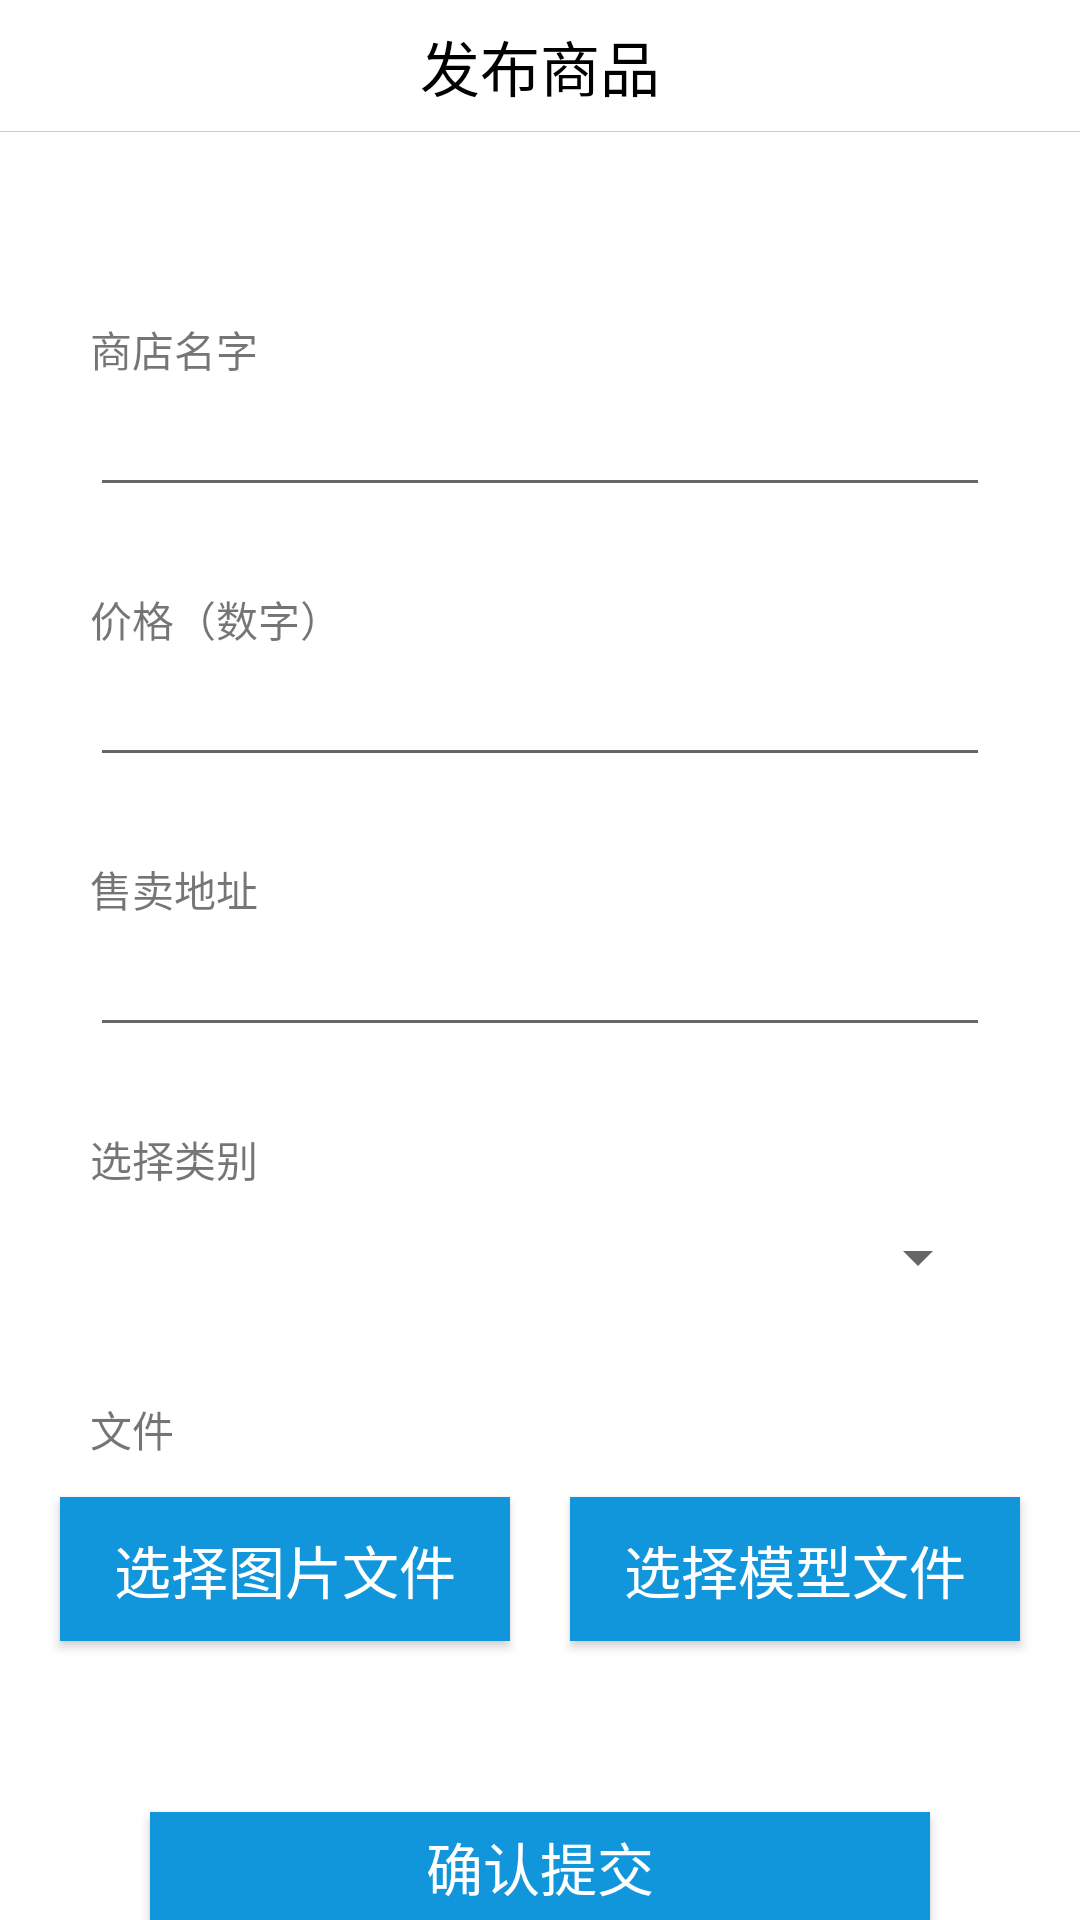

Produce the Android XML layout that renders to this screen, including the resource entries it uses.
<!-- AndroidManifest.xml: application theme AppTheme -->
<!-- res/layout/activity_add_goods_page.xml -->
<?xml version="1.0" encoding="utf-8"?>
<LinearLayout xmlns:android="http://schemas.android.com/apk/res/android"
    xmlns:app="http://schemas.android.com/apk/res-auto"
    xmlns:tools="http://schemas.android.com/tools"
    android:layout_width="match_parent"
    android:layout_height="match_parent"
    android:orientation="vertical"
    android:background="@color/white"
    tools:context=".Page.addGoodsPage.AddGoodsPageActivity">

    <RelativeLayout
        android:layout_width="match_parent"
        android:layout_height="44dp"
        android:background="@color/white">

        <ImageView
            android:id="@+id/iv_back_"
            android:layout_width="wrap_content"
            android:layout_height="wrap_content"
            android:layout_centerVertical="true"
            android:layout_marginLeft="5dp"
            android:padding="10dp"
            android:src="@drawable/goods_back" />
        <TextView
            android:layout_width="wrap_content"
            android:layout_height="wrap_content"
            android:layout_centerInParent="true"
            android:text="@string/set_006"
            android:textSize="20dp"
            android:textColor="@color/black"/>
        <View
            android:layout_width="match_parent"
            android:layout_height="1px"
            android:layout_alignParentBottom="true"
            android:background="#ccc" />
    </RelativeLayout>
    <LinearLayout
        android:layout_width="match_parent"
        android:layout_marginTop="20dp"
        android:orientation="vertical"
        android:layout_height="wrap_content">

        <LinearLayout
            android:layout_width="match_parent"
            android:layout_height="80dp"
            android:layout_marginTop="30dp"
            android:orientation="vertical"
            android:background="@color/white"
            android:padding="10dp">
            <TextView
                android:layout_width="match_parent"
                android:layout_height="25dp"
                android:text="@string/good_name"
                android:gravity="center_vertical"
                android:paddingLeft="20dp"/>
            <EditText
                android:id="@+id/value1"
                android:layout_width="match_parent"
                android:layout_height="40dp"
                android:layout_marginLeft="20dp"
                android:layout_marginRight="20dp"/>
        </LinearLayout>

        <LinearLayout
            android:layout_width="match_parent"
            android:layout_height="80dp"
            android:layout_marginTop="10dp"
            android:orientation="vertical"
            android:background="@color/white"
            android:padding="10dp">
            <TextView
                android:layout_width="match_parent"
                android:layout_height="25dp"
                android:text="价格（数字）"
                android:gravity="center_vertical"
                android:paddingLeft="20dp"/>
            <EditText
                android:id="@+id/value2"
                android:layout_width="match_parent"
                android:layout_height="40dp"
                android:layout_marginLeft="20dp"
                android:layout_marginRight="20dp"/>
        </LinearLayout>

        <LinearLayout
            android:layout_width="match_parent"
            android:layout_height="80dp"
            android:layout_marginTop="10dp"
            android:orientation="vertical"
            android:background="@color/white"
            android:padding="10dp">
            <TextView
                android:layout_width="match_parent"
                android:layout_height="25dp"
                android:text="售卖地址"
                android:gravity="center_vertical"
                android:paddingLeft="20dp"/>

            <EditText
                android:id="@+id/value3"
                android:layout_width="match_parent"
                android:layout_height="40dp"
                android:layout_marginLeft="20dp"
                android:layout_marginRight="20dp" />
        </LinearLayout>

        <LinearLayout
            android:layout_width="match_parent"
            android:layout_height="80dp"
            android:layout_marginTop="10dp"
            android:orientation="vertical"
            android:background="@color/white"
            android:padding="10dp">
            <TextView
                android:layout_width="match_parent"
                android:layout_height="25dp"
                android:text="选择类别"
                android:gravity="center_vertical"
                android:paddingLeft="20dp"/>
            <Spinner
                android:id="@+id/value4"
                android:layout_width="match_parent"
                android:layout_height="40dp"
                android:layout_marginLeft="20dp"
                android:layout_marginRight="20dp"/>
        </LinearLayout>

        <LinearLayout
            android:layout_width="match_parent"
            android:layout_height="120dp"
            android:layout_marginTop="10dp"
            android:orientation="vertical"
            android:background="@color/white"
            android:padding="10dp">
            <TextView
                android:layout_width="match_parent"
                android:layout_height="25dp"
                android:text="文件"
                android:gravity="center_vertical"
                android:paddingLeft="20dp"/>
            <LinearLayout
                android:layout_width="match_parent"
                android:layout_height="wrap_content"
                android:orientation="horizontal">
                <Button
                    android:id="@+id/value5"
                    android:layout_width="wrap_content"
                    android:layout_height="wrap_content"
                    android:textSize="19dp"
                    android:layout_margin="10dp"
                    android:layout_weight="1"
                    android:background="@color/colorPrimary"
                    android:textColor="@color/white"
                    android:text="选择图片文件"/>
                <Button
                    android:id="@+id/value6"
                    android:layout_width="wrap_content"
                    android:layout_height="wrap_content"
                    android:layout_weight="1"
                    android:textSize="19dp"
                    android:layout_margin="10dp"
                    android:background="@color/colorPrimary"
                    android:textColor="@color/white"
                    android:text="选择模型文件"/>
            </LinearLayout>
        </LinearLayout>


    </LinearLayout>

    <Button
        android:id="@+id/subGood"
        android:layout_width="match_parent"
        android:layout_height="wrap_content"
        android:textSize="19dp"
        android:layout_marginTop="30dp"
        android:layout_marginLeft="50dp"
        android:layout_marginRight="50dp"
        android:background="@color/colorPrimary"
        android:textColor="@color/white"
        android:text="确认提交"/>
</LinearLayout>
<!-- resources referenced by this layout -->
<resources>
  <color name="black">#000000</color>
  <color name="colorPrimary">#1296db</color>
  <color name="white">#ffffff</color>
  <string name="good_name">商店名字</string>
  <string name="set_006">发布商品</string>
  <style name="AppTheme" parent="Theme.AppCompat.Light.DarkActionBar">
          
          <item name="colorPrimary">@color/colorPrimary</item>
          <item name="colorPrimaryDark">@color/colorPrimaryDark</item>
          <item name="colorAccent">@color/colorAccent</item>
          <item name="windowActionBar">false</item>
          <item name="windowNoTitle">true</item>
      </style>
  <color name="colorPrimaryDark">#595f80</color>
  <color name="colorAccent">#D81B60</color>
</resources>
